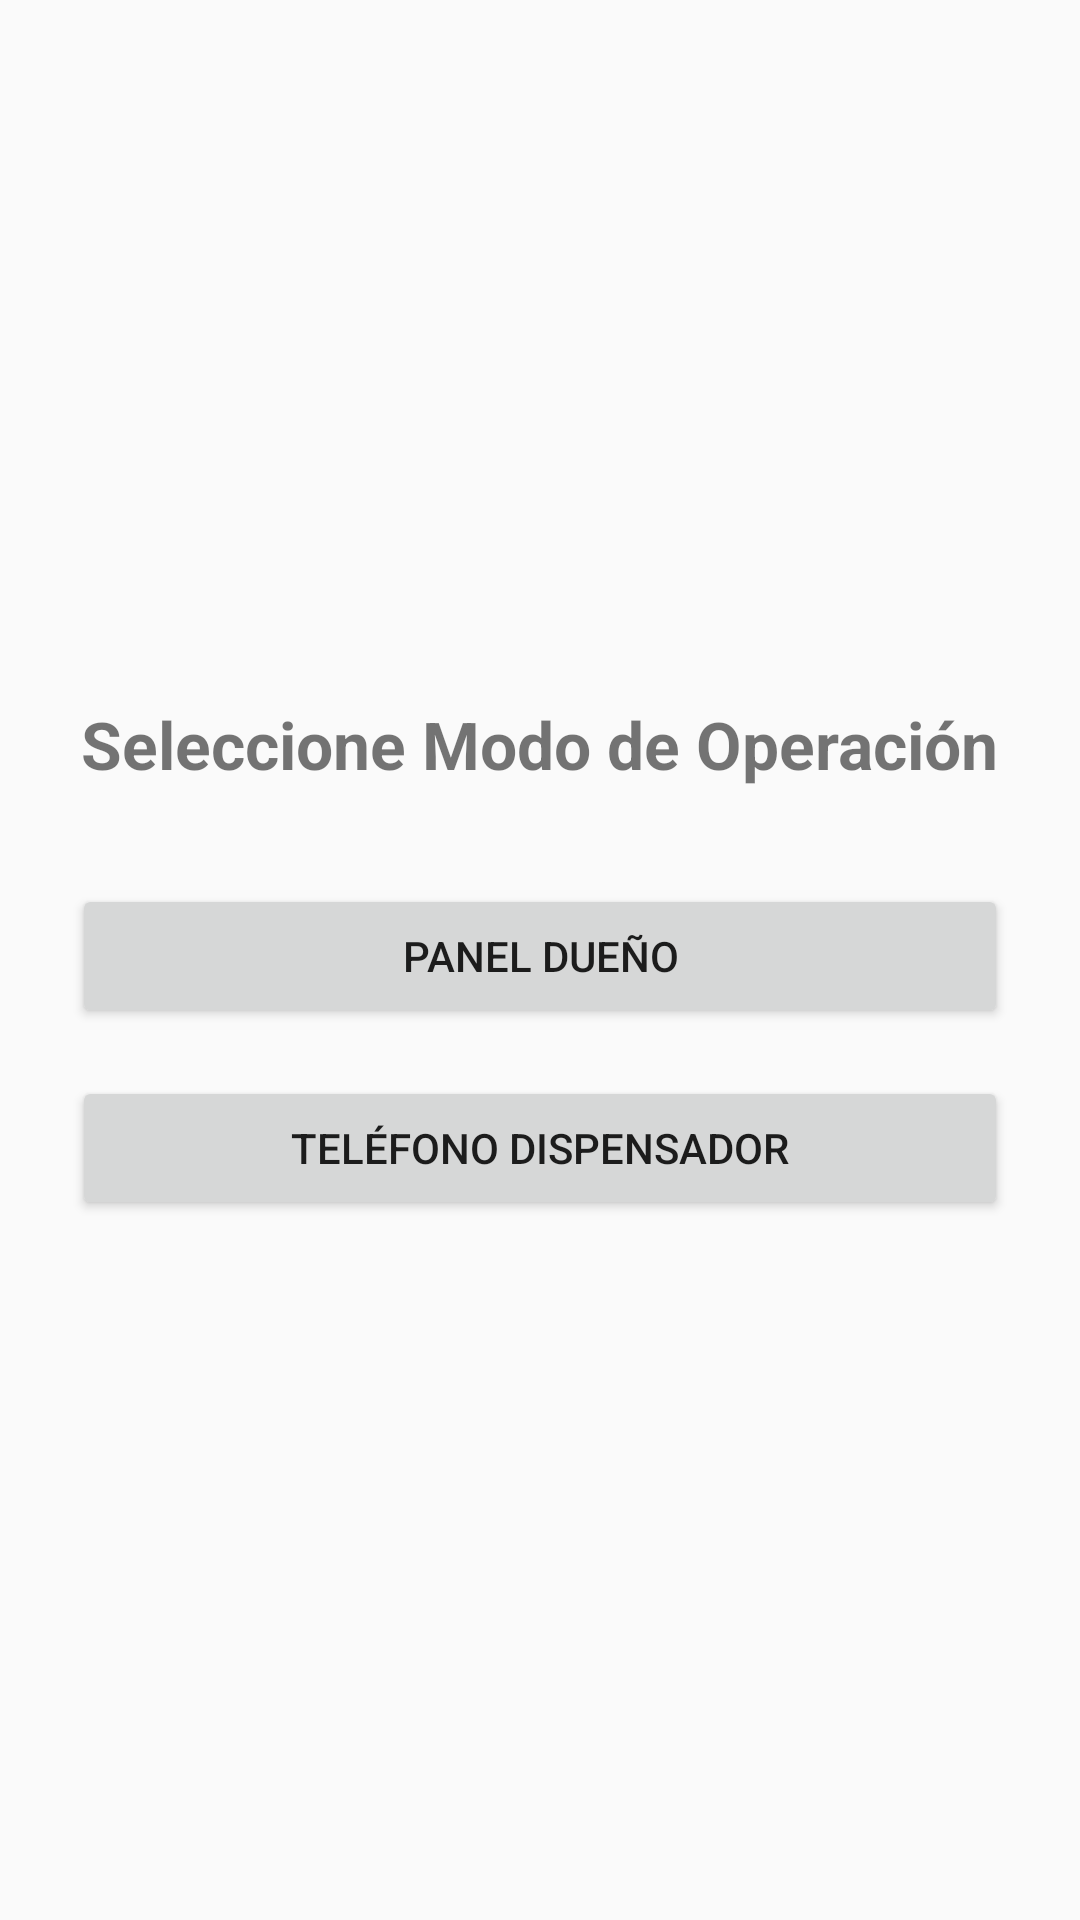

Write the Android layout XML for this screen, with the resource values it uses.
<!-- AndroidManifest.xml: application theme Theme.AppCompat.Light.DarkActionBar -->
<!-- res/layout/activity_mode_selection.xml -->
<?xml version="1.0" encoding="utf-8"?>
<LinearLayout xmlns:android="http://schemas.android.com/apk/res/android"
    android:layout_width="match_parent"
    android:layout_height="match_parent"
    android:orientation="vertical"
    android:padding="24dp"
    android:gravity="center">

    <TextView
        android:layout_width="wrap_content"
        android:layout_height="wrap_content"
        android:text="Seleccione Modo de Operación"
        android:textSize="22sp"
        android:textStyle="bold"
        android:layout_marginBottom="32dp" />

    <Button
        android:id="@+id/btnOwnerMode"
        android:layout_width="match_parent"
        android:layout_height="wrap_content"
        android:text="Panel Dueño"
        android:layout_marginBottom="16dp" />

    <Button
        android:id="@+id/btnDispenserMode"
        android:layout_width="match_parent"
        android:layout_height="wrap_content"
        android:text="Teléfono Dispensador" />

</LinearLayout>
<!-- resources referenced by this layout -->
<resources>

</resources>
